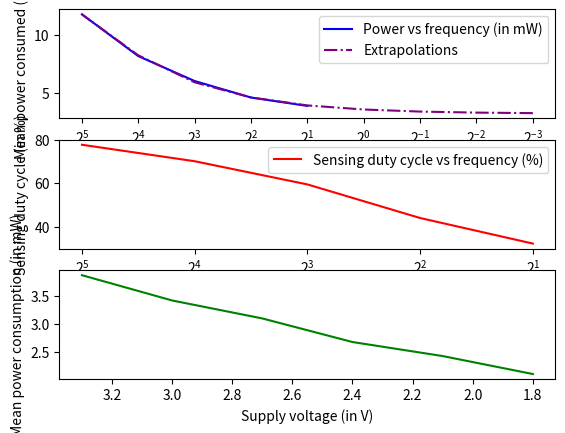

Reproduce this figure in Python.
import numpy as np
import matplotlib.pyplot as plt
from matplotlib.ticker import ScalarFormatter
import scipy as sc

frq = [2, 4, 8, 16, 32]
frq_extended = [0.125, 0.25, 0.5, 1] + frq
Pwr_vs_frq = [11.82, 8.19, 6.03, 4.60, 3.87]
Pwr_vs_frq =  Pwr_vs_frq[::-1]
SDC = [32.2, 44.0, 59.5, 70.2, 77.8]

V = [3.3, 3, 2.7, 2.4, 2.1, 1.8]
Pwr_vs_V = [3.87, 3.42, 3.10, 2.68, 2.43, 2.11]

coeff = sc.optimize.curve_fit(lambda t,a,b,c: a*t**2 + b*t + c, frq, Pwr_vs_frq)
pwr_extended = coeff[0][0] * np.power(frq_extended,2) + coeff[0][1] * np.power(frq_extended,1) + coeff[0][2]
print(pwr_extended)

plt.subplot(311)
plt.plot(frq, Pwr_vs_frq, color='blue', label='Power vs frequency (in mW)')
plt.plot(frq_extended, pwr_extended, color='purple', label='Extrapolations', linestyle="-.")
plt.gca().invert_xaxis()
plt.xlabel("Frequency (in Mhz)")
plt.ylabel("Mean power consumed (mW)")
plt.xscale("log", base=2)
plt.legend()

plt.subplot(312)
plt.plot(frq, SDC, color='red', label='Sensing duty cycle vs frequency (%)')
plt.gca().invert_xaxis()
plt.xlabel("Frequency (in Mhz)")
plt.ylabel("Sensing duty cycle (in %)")
plt.xscale("log", base=2)
plt.legend()

plt.subplot(313)
plt.plot(V, Pwr_vs_V, color='green')
plt.gca().invert_xaxis()
plt.xlabel("Supply voltage (in V)")
plt.ylabel("Mean power consumption (in mW)")

plt.savefig("Meeting2.jpg")
plt.show()